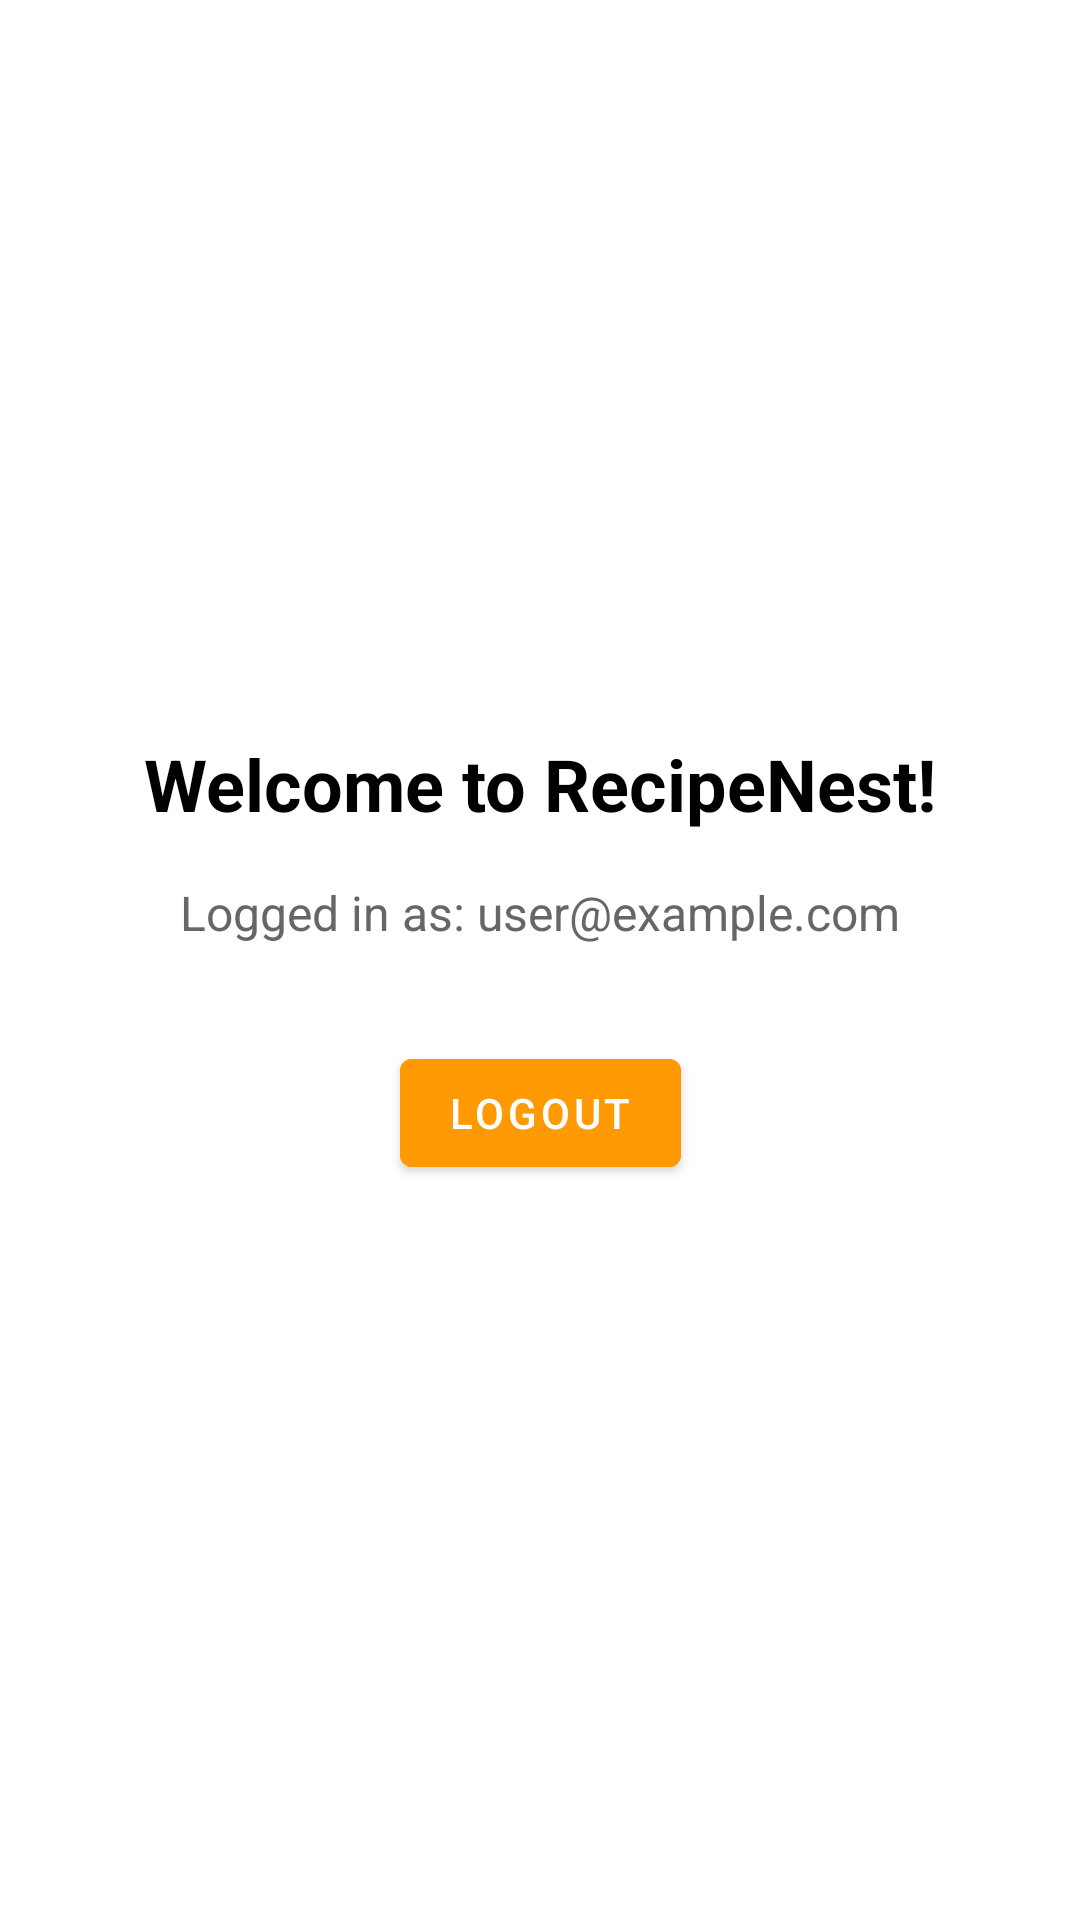

Here is an Android app screen rendered from its layout file. Give the layout XML and the strings, colors and styles it references.
<!-- AndroidManifest.xml: application theme Theme.RecipeNest -->
<!-- res/layout/activity_main.xml -->
<?xml version="1.0" encoding="utf-8"?>
<androidx.constraintlayout.widget.ConstraintLayout xmlns:android="http://schemas.android.com/apk/res/android"
    xmlns:app="http://schemas.android.com/apk/res-auto"
    xmlns:tools="http://schemas.android.com/tools"
    android:id="@+id/main"
    android:layout_width="match_parent"
    android:layout_height="match_parent"
    tools:context=".MainActivity">

    <TextView
        android:id="@+id/tv_welcome"
        android:layout_width="wrap_content"
        android:layout_height="wrap_content"
        android:text="Welcome to RecipeNest!"
        android:textSize="24sp"
        android:textStyle="bold"
        android:textColor="#000000"
        app:layout_constraintBottom_toTopOf="@id/tv_user_email"
        app:layout_constraintEnd_toEndOf="parent"
        app:layout_constraintStart_toStartOf="parent"
        app:layout_constraintTop_toTopOf="parent"
        app:layout_constraintVertical_chainStyle="packed" />

    <TextView
        android:id="@+id/tv_user_email"
        android:layout_width="wrap_content"
        android:layout_height="wrap_content"
        android:text="Logged in as: user@example.com"
        android:textSize="16sp"
        android:textColor="#666666"
        android:layout_marginTop="16dp"
        app:layout_constraintBottom_toTopOf="@id/btn_logout"
        app:layout_constraintEnd_toEndOf="parent"
        app:layout_constraintStart_toStartOf="parent"
        app:layout_constraintTop_toBottomOf="@id/tv_welcome" />

    <Button
        android:id="@+id/btn_logout"
        android:layout_width="wrap_content"
        android:layout_height="wrap_content"
        android:text="Logout"
        android:backgroundTint="#FF9A04"
        android:textColor="#FFFFFF"
        android:layout_marginTop="32dp"
        app:layout_constraintBottom_toBottomOf="parent"
        app:layout_constraintEnd_toEndOf="parent"
        app:layout_constraintStart_toStartOf="parent"
        app:layout_constraintTop_toBottomOf="@id/tv_user_email" />

</androidx.constraintlayout.widget.ConstraintLayout>
<!-- resources referenced by this layout -->
<resources>
  <style name="Theme.RecipeNest" parent="Theme.MaterialComponents.Light.NoActionBar">
          
          <item name="colorPrimary">@color/colorPrimary</item>
          <item name="colorPrimaryVariant">@color/colorPrimaryDark</item>
          <item name="colorOnPrimary">@android:color/white</item>
          
          <item name="colorSecondary">@color/colorAccent</item>
          <item name="colorSecondaryVariant">@color/colorAccent</item>
          <item name="colorOnSecondary">@android:color/white</item>
          
          <item name="android:statusBarColor">@android:color/white</item>
          <item name="android:windowLightStatusBar">true</item>
          
          <item name="android:windowBackground">@android:color/white</item>
          
          <item name="android:forceDarkAllowed">false</item>
      </style>
  <color name="colorPrimary">#FF9800</color>
  <color name="colorPrimaryDark">#F57C00</color>
  <color name="colorAccent">#FFA000</color>
</resources>
